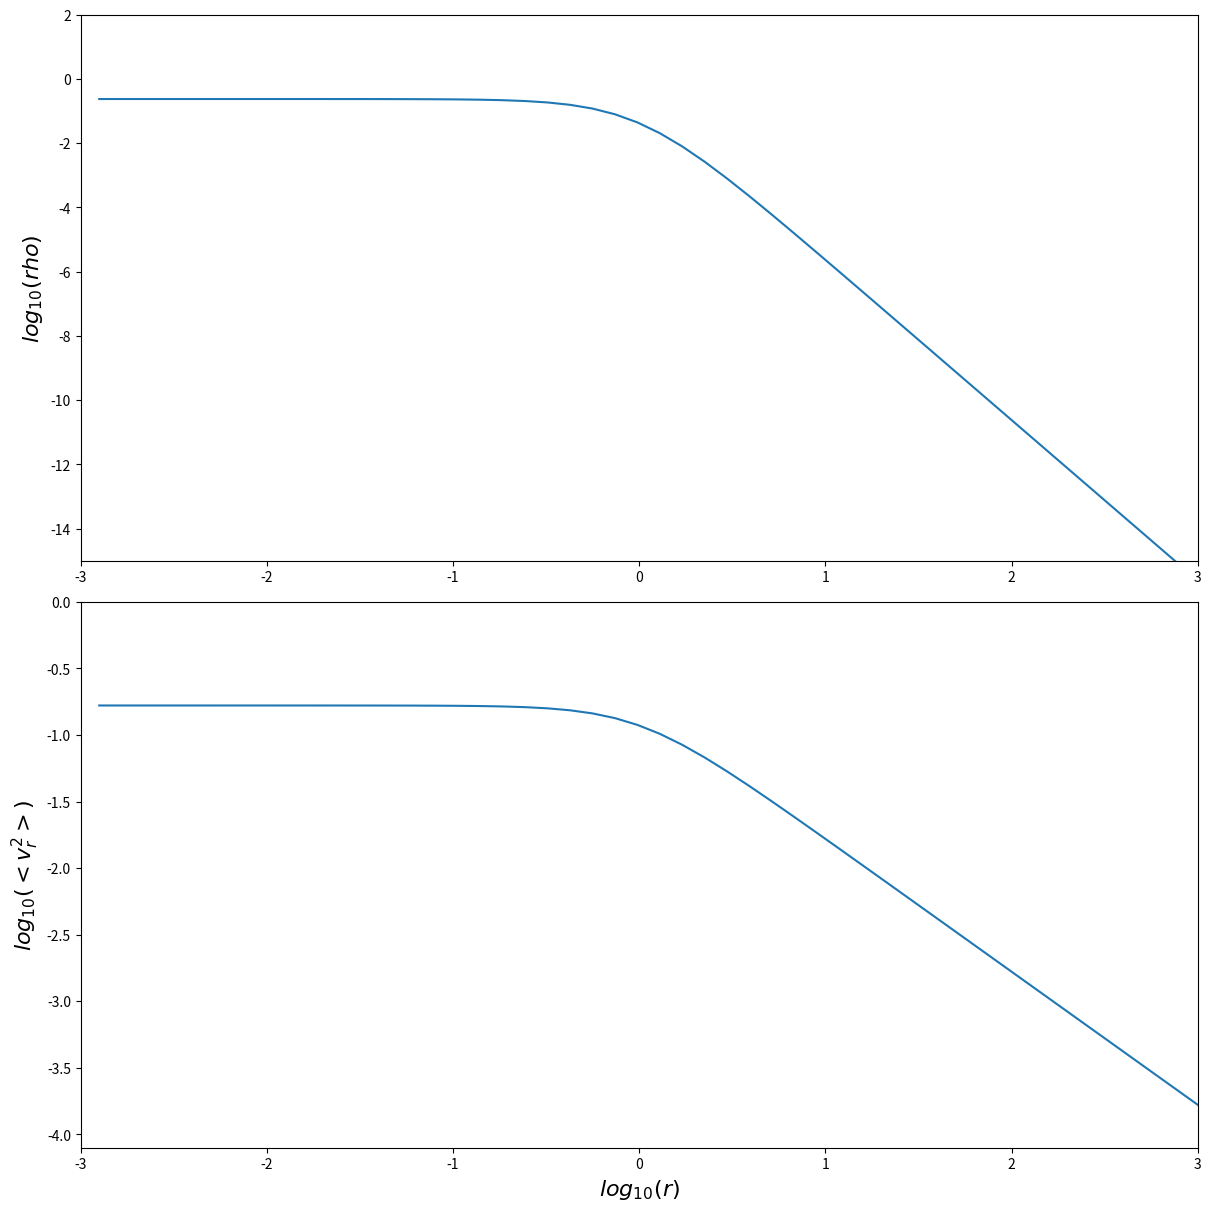

Recreate this plot in Python.
#!/usr/bin/env python3

import numpy as np
import matplotlib.pyplot as plt

pi = np.pi
r = np.logspace(-2.9,3)
vr_2 = (1/6)*(1/(1+(r**2)))**0.5

den = (3/(4*pi))*pow((1+(r**2)),-5/2)
fig, axs = plt.subplots(2, figsize = (12,12), constrained_layout=True)
axs[0].plot(np.log10(r),np.log10(den))
axs[1].plot(np.log10(r), np.log10(vr_2))
#axs[0].legend(frameon=False, fontsize=12, prop={'family':'serif'})
#axs[1].legend(frameon=False, fontsize=12, prop = {'family':'serif'})
axs[0].set_xlim(-3,3)
axs[1].set_xlim(-3,3)
axs[0].set_ylim(-15,2)
axs[1].set_ylim(-4.1,0)
axs[1].set_xlabel(r"$log_{10}(r)$", fontsize=16,fontweight='bold', family='serif')
axs[0].set_ylabel(r"$log_{10}(rho)$", fontsize=16, fontweight = 'bold', family='serif')
axs[1].set_ylabel(r"$log_{10}(<v_r^2>)$", fontsize=16, family ='serif')
plt.savefig("Theoretical Plummer Profiles.pdf")
plt.show()

